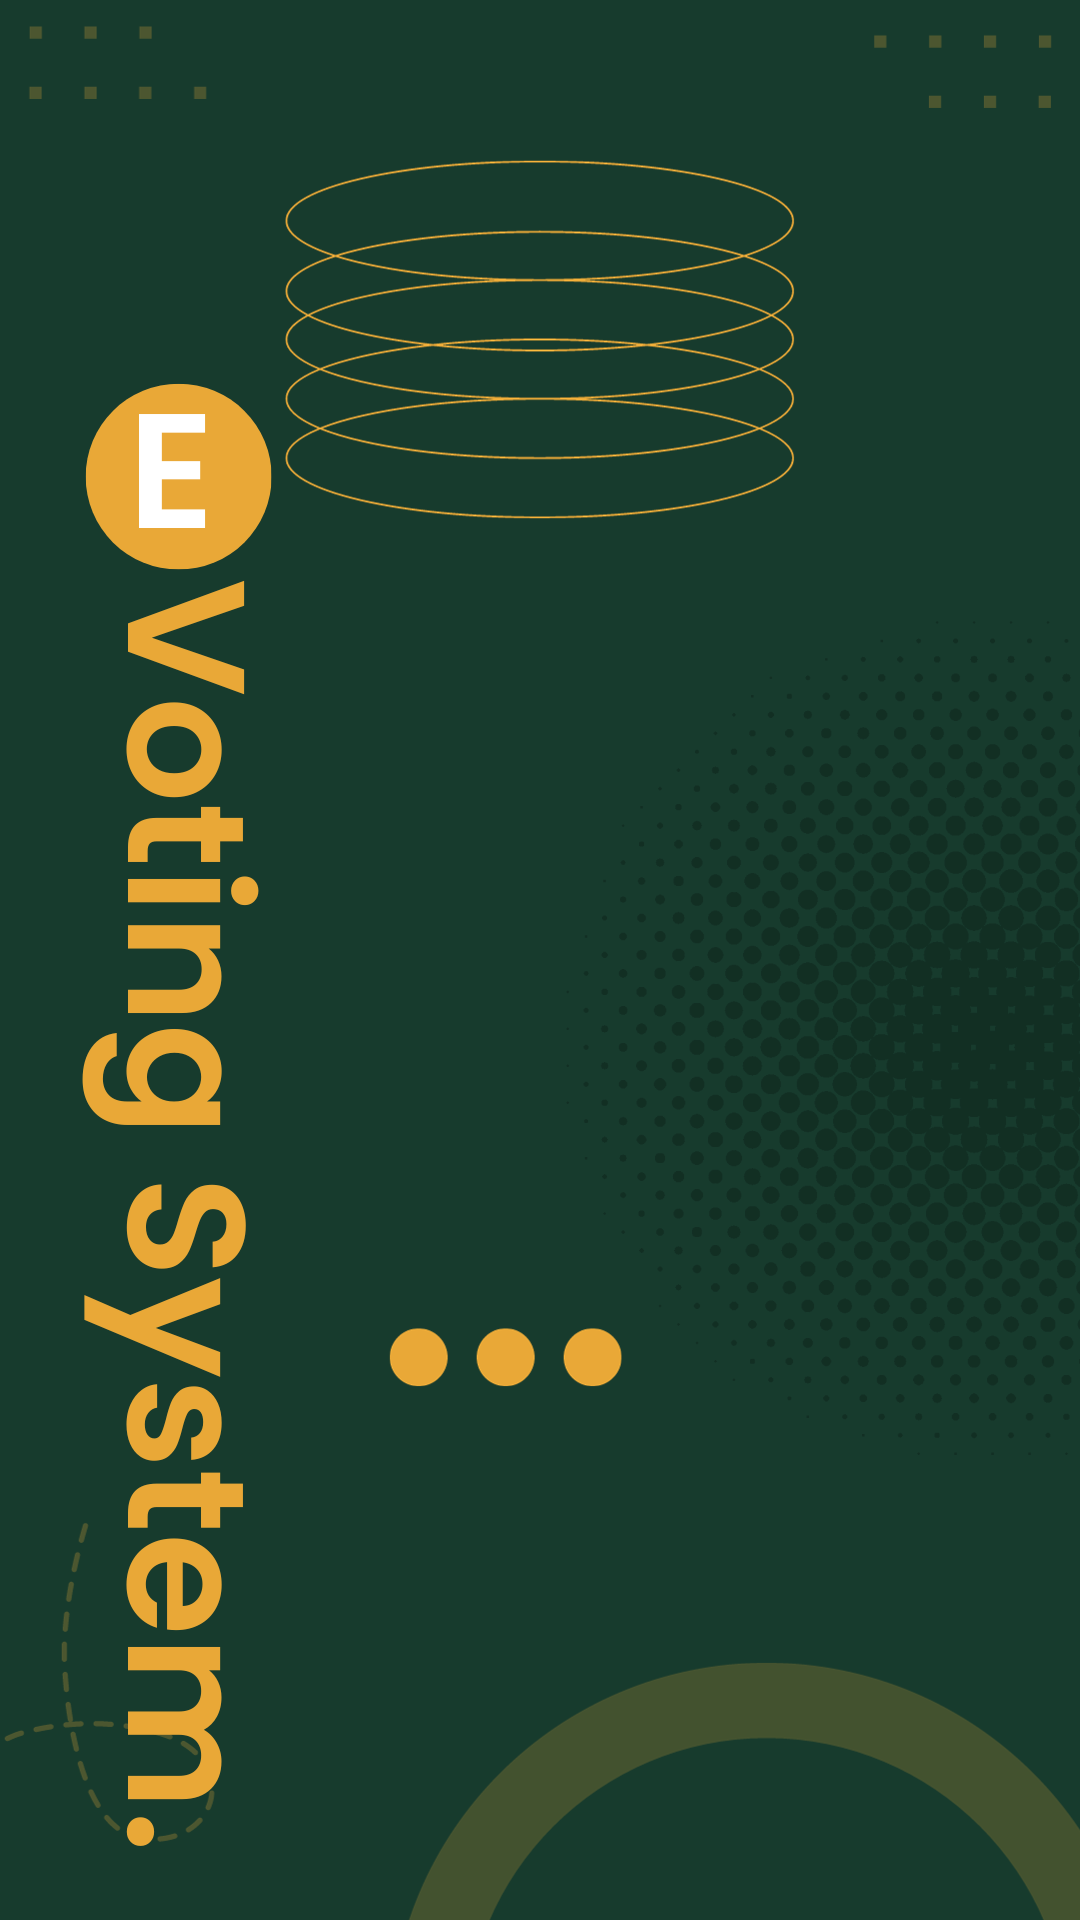

The Android layout XML behind this screen, and the referenced resources:
<!-- AndroidManifest.xml: application theme Theme.EVotingSystem -->
<!-- res/layout/activity_view_contact.xml -->
<?xml version="1.0" encoding="utf-8"?>
<LinearLayout xmlns:android="http://schemas.android.com/apk/res/android"
    xmlns:app="http://schemas.android.com/apk/res-auto"
    xmlns:tools="http://schemas.android.com/tools"
    android:layout_width="match_parent"
    android:layout_height="match_parent"
    android:background="@drawable/bg"
    tools:context=".ViewContactActivity">
<LinearLayout
    android:layout_width="match_parent"
    android:layout_height="wrap_content"
    android:orientation="vertical"
    android:padding="5dp"
    android:layout_margin="5dp"
    >
    <androidx.recyclerview.widget.RecyclerView
        android:layout_width="match_parent"
        android:layout_height="wrap_content"
        android:orientation="vertical"
        android:id="@+id/contactRv"/>
</LinearLayout>
</LinearLayout>
<!-- resources referenced by this layout -->
<resources>
  <!-- drawable bg: png bitmap (drawable, 200032 bytes) -->
  <style name="Theme.EVotingSystem" parent="Theme.AppCompat.DayNight.NoActionBar">
          
          <item name="colorPrimary">@color/purple_500</item>
          <item name="colorPrimaryVariant">@color/purple_700</item>
          <item name="colorOnPrimary">@color/white</item>
          
          <item name="colorSecondary">@color/teal_200</item>
          <item name="colorSecondaryVariant">@color/teal_700</item>
          <item name="colorOnSecondary">@color/black</item>
          
          <item name="android:statusBarColor">@color/black</item>
          
      </style>
  <!-- not gathered from this repository: default colours our renderer supplied (Android Studio template values) -->
  <color name="purple_500">#FF6200EE</color>
  <color name="purple_700">#FF3700B3</color>
  <color name="teal_200">#FF03DAC5</color>
  <color name="teal_700">#FF018786</color>
  <color name="black">#FF000000</color>
  <color name="white">#FFFFFFFF</color>
</resources>
